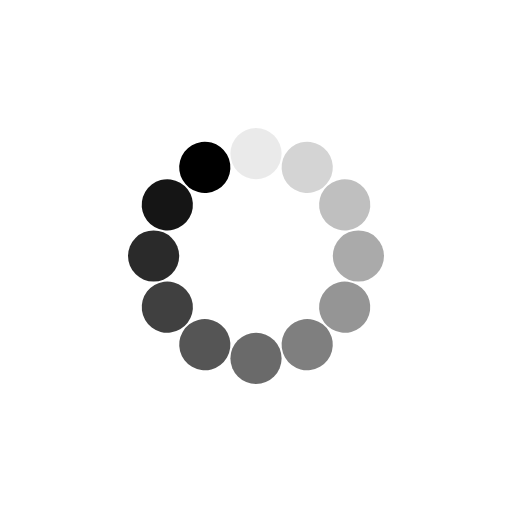
t = 0.00 s
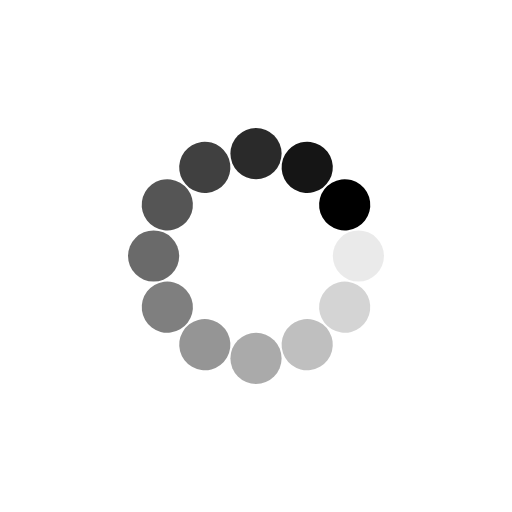
t = 0.25 s
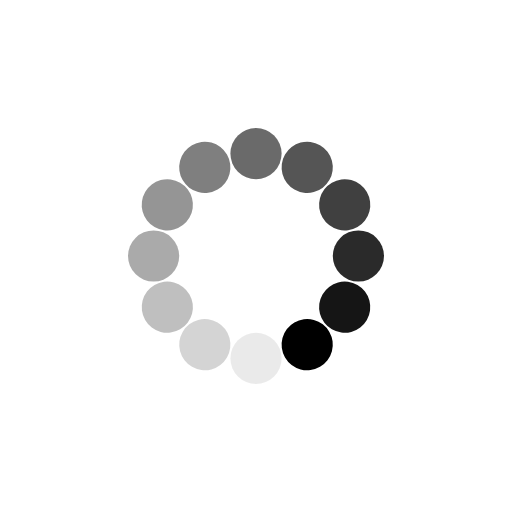
t = 0.50 s
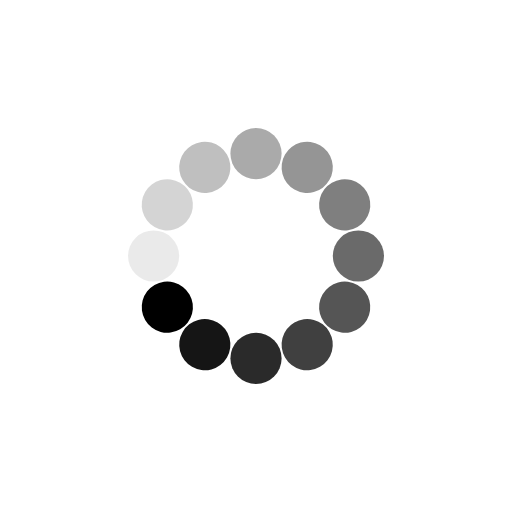
t = 0.75 s

The animated SVG that drew these frames (rendered in a browser with its animation timeline set to each time). Animation: 12 SMIL elements (animate=12); one cycle of 1.00 s, repeats indefinitely.

<svg xmlns="http://www.w3.org/2000/svg" xmlns:xlink="http://www.w3.org/1999/xlink" style="margin:auto;background:transparent;display:block;" width="200px" height="200px" viewBox="0 0 100 100" preserveAspectRatio="xMidYMid">
<g transform="rotate(0 50 50)">
  <rect x="45" y="25" rx="5" ry="5" width="10" height="10" fill="#000000">
    <animate attributeName="opacity" values="1;0" keyTimes="0;1" dur="1s" begin="-0.9166666666666666s" repeatCount="indefinite"></animate>
  </rect>
</g><g transform="rotate(30 50 50)">
  <rect x="45" y="25" rx="5" ry="5" width="10" height="10" fill="#000000">
    <animate attributeName="opacity" values="1;0" keyTimes="0;1" dur="1s" begin="-0.8333333333333334s" repeatCount="indefinite"></animate>
  </rect>
</g><g transform="rotate(60 50 50)">
  <rect x="45" y="25" rx="5" ry="5" width="10" height="10" fill="#000000">
    <animate attributeName="opacity" values="1;0" keyTimes="0;1" dur="1s" begin="-0.75s" repeatCount="indefinite"></animate>
  </rect>
</g><g transform="rotate(90 50 50)">
  <rect x="45" y="25" rx="5" ry="5" width="10" height="10" fill="#000000">
    <animate attributeName="opacity" values="1;0" keyTimes="0;1" dur="1s" begin="-0.6666666666666666s" repeatCount="indefinite"></animate>
  </rect>
</g><g transform="rotate(120 50 50)">
  <rect x="45" y="25" rx="5" ry="5" width="10" height="10" fill="#000000">
    <animate attributeName="opacity" values="1;0" keyTimes="0;1" dur="1s" begin="-0.5833333333333334s" repeatCount="indefinite"></animate>
  </rect>
</g><g transform="rotate(150 50 50)">
  <rect x="45" y="25" rx="5" ry="5" width="10" height="10" fill="#000000">
    <animate attributeName="opacity" values="1;0" keyTimes="0;1" dur="1s" begin="-0.5s" repeatCount="indefinite"></animate>
  </rect>
</g><g transform="rotate(180 50 50)">
  <rect x="45" y="25" rx="5" ry="5" width="10" height="10" fill="#000000">
    <animate attributeName="opacity" values="1;0" keyTimes="0;1" dur="1s" begin="-0.4166666666666667s" repeatCount="indefinite"></animate>
  </rect>
</g><g transform="rotate(210 50 50)">
  <rect x="45" y="25" rx="5" ry="5" width="10" height="10" fill="#000000">
    <animate attributeName="opacity" values="1;0" keyTimes="0;1" dur="1s" begin="-0.3333333333333333s" repeatCount="indefinite"></animate>
  </rect>
</g><g transform="rotate(240 50 50)">
  <rect x="45" y="25" rx="5" ry="5" width="10" height="10" fill="#000000">
    <animate attributeName="opacity" values="1;0" keyTimes="0;1" dur="1s" begin="-0.25s" repeatCount="indefinite"></animate>
  </rect>
</g><g transform="rotate(270 50 50)">
  <rect x="45" y="25" rx="5" ry="5" width="10" height="10" fill="#000000">
    <animate attributeName="opacity" values="1;0" keyTimes="0;1" dur="1s" begin="-0.16666666666666666s" repeatCount="indefinite"></animate>
  </rect>
</g><g transform="rotate(300 50 50)">
  <rect x="45" y="25" rx="5" ry="5" width="10" height="10" fill="#000000">
    <animate attributeName="opacity" values="1;0" keyTimes="0;1" dur="1s" begin="-0.08333333333333333s" repeatCount="indefinite"></animate>
  </rect>
</g><g transform="rotate(330 50 50)">
  <rect x="45" y="25" rx="5" ry="5" width="10" height="10" fill="#000000">
    <animate attributeName="opacity" values="1;0" keyTimes="0;1" dur="1s" begin="0s" repeatCount="indefinite"></animate>
  </rect>
</g>
</svg>
